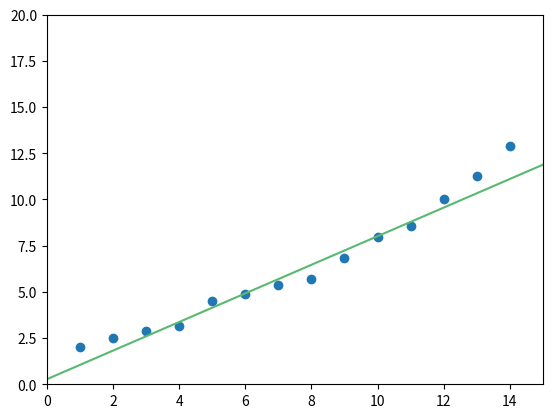

Reproduce this figure in Python.
"""
    date:       2020/10/11 3:46 下午
[redacted]
"""
import numpy as np
import matplotlib.pyplot as plt
import random


class LinearRegression:
    def __init__(self, alpha):
        self._alpha = alpha
        # we need not to store the data_x and data_y

        # self._x = 0
        # self._y = 0

        self._theta0 = 0
        self._theta1 = 0

    @staticmethod
    def hypothesis(theta0, theta1, x):
        return theta0 + (theta1 * x)

    # normal derivatives
    def derivatives(self, theta0, theta1, x, y):
        d_theta0 = 0
        d_theta1 = 0
        for (xi, yi) in zip(x, y):
            d_theta0 += self.hypothesis(theta0, theta1, xi) - yi
            d_theta1 += (self.hypothesis(theta0, theta1, xi) - yi) * xi

        d_theta0 /= len(x)
        d_theta1 /= len(x)

        return d_theta0, d_theta1

    # stochastic gradient descent derivatives
    def sgd_derivatives(self, theta0, theta1, x, y):
        d_theta0 = 0
        d_theta1 = 0
        xi, yi = random.choice(list(zip(x, y)))
        d_theta0 += self.hypothesis(theta0, theta1, xi) - yi
        d_theta1 += (self.hypothesis(theta0, theta1, xi) - yi) * xi
        return d_theta0, d_theta1

    '''
        因为我们给的房价数据非常小，没有必要用随机梯度下降算法，直接批量梯度下降能在短期获得最好的拟合效果
        小数据集的时候收敛效果没有批量梯度下降好。
    '''
    # normal gradient descent not stochastic gradient descent
    def update_parameters(self, theta0, theta1, x, y, alpha):
        d_theta0, d_theta1 = self.derivatives(theta0, theta1, x, y)
        theta0 = theta0 - (alpha * d_theta0)
        theta1 = theta1 - (alpha * d_theta1)
        return theta0, theta1

    # stochastic gradient descent
    def sgd_update_parameters(self, theta0, theta1, x, y, alpha):
        d_theta0, d_theta1 = self.sgd_derivatives(theta0, theta1, x, y)
        theta0 = theta0 - (alpha * d_theta0)
        theta1 = theta1 - (alpha * d_theta1)
        return theta0, theta1

    def cost(self, theta0, theta1, x, y):
        cost_value = 0
        for (xi, yi) in zip(x, y):
            cost_value += (self.hypothesis(theta0, theta1, xi) - yi) ** 2

        return 0.5 * cost_value

    @staticmethod
    def plot_line(theta0, theta1, x, y):
        max_x = np.max(x) + 1
        min_x = np.min(x) - 1

        x_plot = np.linspace(min_x, max_x, 10)
        y_plot = theta0 + theta1 * x_plot

        plt.plot(x_plot, y_plot, color='#58b970', label='Regression Line')

        plt.scatter(x, y)
        plt.axis([0, 15, 0, 20])
        plt.show()

    def train(self, x, y):
        self._theta0 = np.random.rand()
        self._theta1 = np.random.rand()

        for i in range(1000):
            # if i % 100 == 0:
            #     self.plot_line(self._theta0, self._theta1, x, y)
            #     print(cost(self._theta0, self._theta1, x, y))
            self._theta0, self._theta1 = self.update_parameters(self._theta0, self._theta1, x, y, self._alpha)
        self.plot_line(self._theta0, self._theta1, x, y)
        # print(self.cost(self._theta0, self._theta1, x, y))

    def sgd_train(self, x, y):
        self._theta0 = np.random.rand()
        self._theta1 = np.random.rand()

        # [redacted]
        for i in range(10):
            # self.plot_line(self._theta0, self._theta1, x, y)
            self._theta0, self._theta1 = self.sgd_update_parameters(self._theta0, self._theta1, x, y, self._alpha)
        self.plot_line(self._theta0, self._theta1, x, y)
        # print(self.cost(self._theta0, self._theta1, x, y)

    def predict(self, x):
        return self.hypothesis(self._theta0, self._theta1, x)


if __name__ == '__main__':
    '''
        x 为年份，如果直接用2000，2001 x 数据相对 y 数据太大，且 x 数据之间太粘稠，差异性不大，所以我将它减去1999变为1，2，...
        这样数据不黏稠且相对 y 来说不会太大，以及对于整个模型拟合度也会更高，这样我们的随机梯度下降能在次数少的情况下达到一个非常良好的
        模型拟合效果，同时也不会因为如果用了其他数据标准化的方法进而对预测的数据处理造成麻烦。
        目前来看，相对舍友的直接使用模型还是非常的有效的，整个数据预处理对模型的提升效果。
    '''
    '''
        以下为两种方式的测试，一种是正常的我们对于小数据量使用批量梯度下降迭代了1000次的效果，另一种是用老师要求的10次的随机梯度下降迭代
        简单的测试发现两者差距并不大。但是批量梯度下降的效果肯定会更加好。从损失函数即可分析得出。
    '''
    data_x = np.array([[i-1999] for i in range(2000, 2014)])
    # print(data_x)
    data_y = [2.000, 2.500, 2.900, 3.147, 4.515, 4.903, 5.365, 5.704, 6.853, 7.971, 8.561, 10.000, 11.280, 12.900]
    data_y = np.array(data_y)

    # --------------- normal gradient descent -------------

    # linear_regression_0 = LinearRegression(0.01)
    # linear_regression_0.train(data_x, data_y)
    # print(linear_regression_0.predict(2014-1999))   # result is 12.30953985

    # --------------- stochastic gradient descent ----------

    sgd_linear_regression_0 = LinearRegression(0.01)
    sgd_linear_regression_0.sgd_train(data_x, data_y)
    print(sgd_linear_regression_0.predict(2014-1999))   # result is 13.87409418 or 11.82537556 or .....
